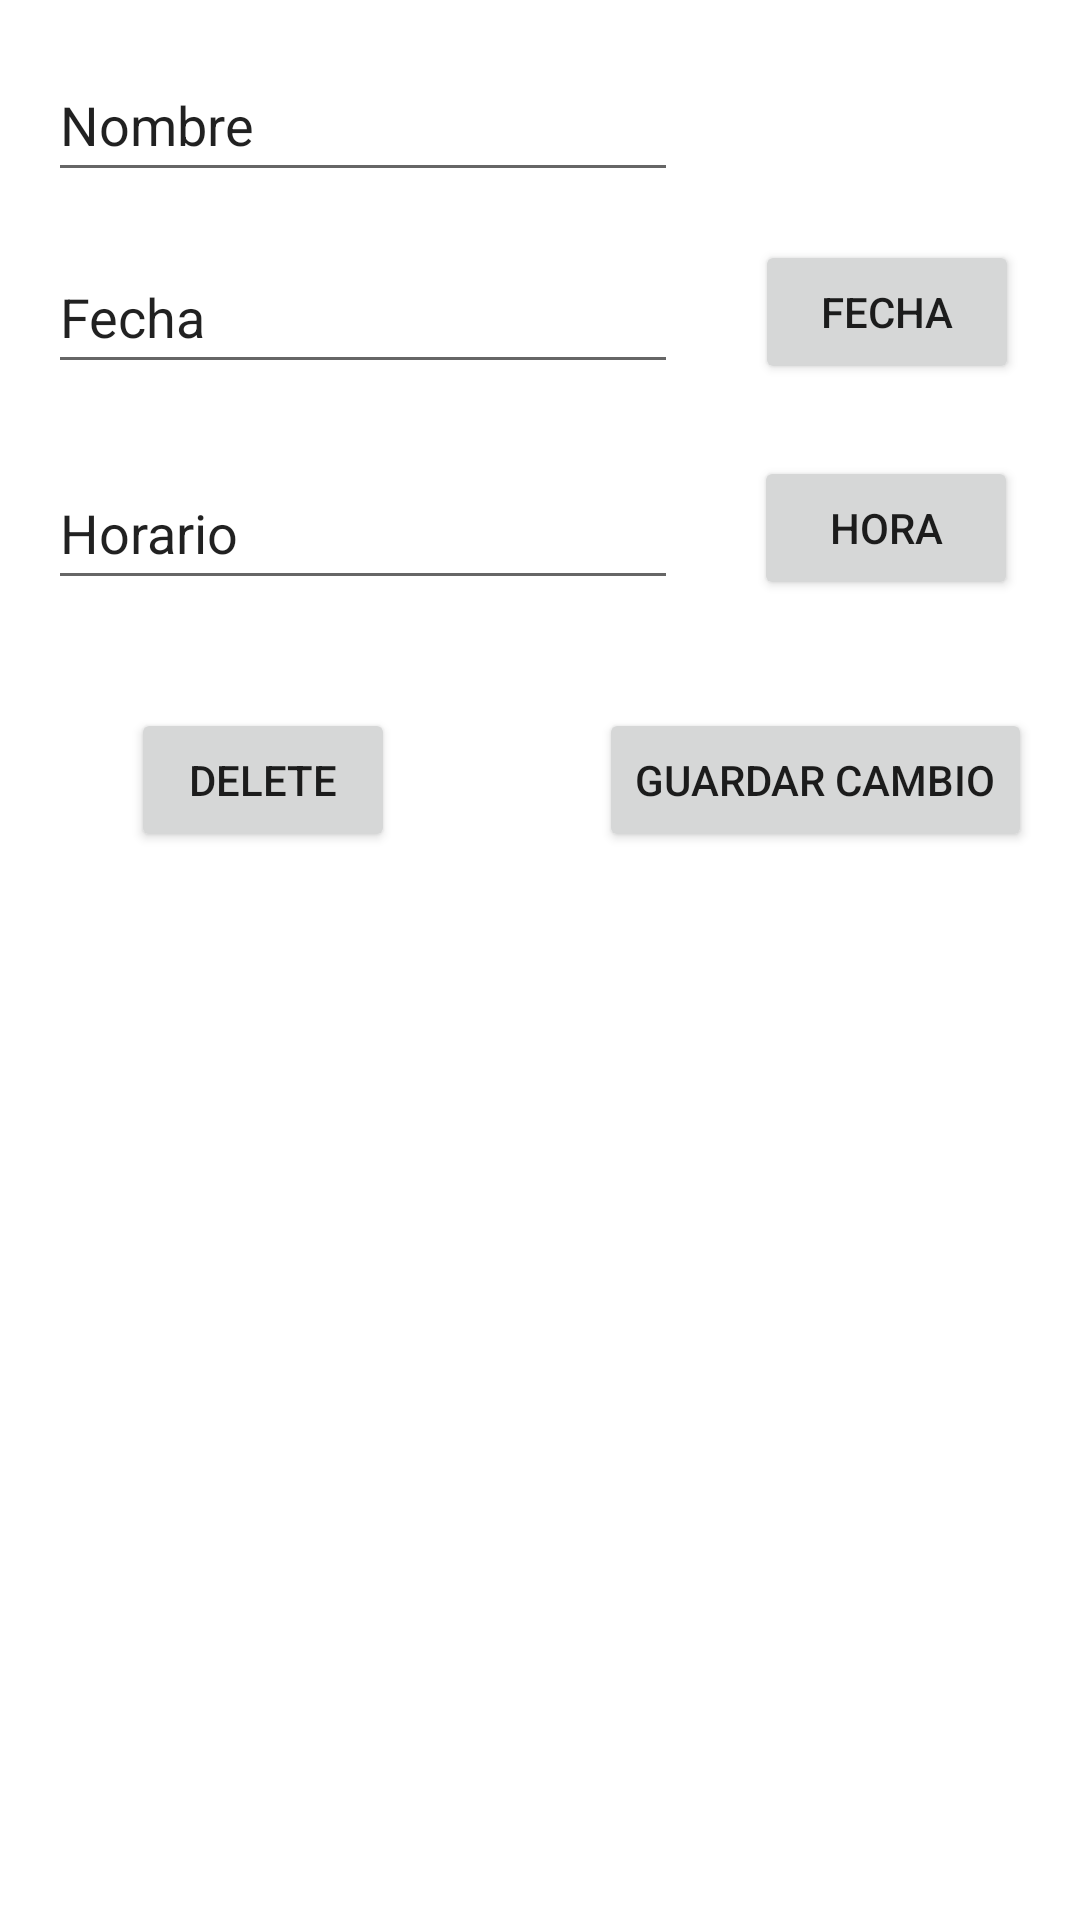

Produce the Android XML layout that renders to this screen, including the resource entries it uses.
<!-- AndroidManifest.xml: application theme Theme.SistemaTurnos -->
<!-- res/layout/activity_recyclerview_detailitem.xml -->
<?xml version="1.0" encoding="utf-8"?>
<androidx.constraintlayout.widget.ConstraintLayout xmlns:android="http://schemas.android.com/apk/res/android"
    xmlns:app="http://schemas.android.com/apk/res-auto"
    xmlns:tools="http://schemas.android.com/tools"
    android:layout_width="match_parent"
    android:layout_height="match_parent">

    <EditText
        android:id="@+id/edit_nombre_detailItem"
        android:layout_width="wrap_content"
        android:layout_height="wrap_content"
        android:layout_marginStart="16dp"
        android:layout_marginTop="16dp"
        android:ems="10"
        android:inputType="textPersonName"
        android:minHeight="48dp"
        android:text="Nombre"
        app:layout_constraintStart_toStartOf="parent"
        app:layout_constraintTop_toTopOf="parent" />

    <EditText
        android:id="@+id/edit_fecha_detailItem"
        android:layout_width="wrap_content"
        android:layout_height="wrap_content"
        android:layout_marginStart="16dp"
        android:layout_marginTop="16dp"
        android:ems="10"
        android:inputType="textPersonName"
        android:minHeight="48dp"
        android:text="Fecha"
        app:layout_constraintStart_toStartOf="parent"
        app:layout_constraintTop_toBottomOf="@+id/edit_nombre_detailItem" />

    <EditText
        android:id="@+id/edit_horario_detailitem"
        android:layout_width="wrap_content"
        android:layout_height="wrap_content"
        android:layout_marginStart="16dp"
        android:layout_marginTop="24dp"
        android:ems="10"
        android:inputType="textPersonName"
        android:minHeight="48dp"
        android:text="Horario"
        app:layout_constraintStart_toStartOf="parent"
        app:layout_constraintTop_toBottomOf="@+id/edit_fecha_detailItem" />

    <Button
        android:id="@+id/bt_guardarCambio_detailitem"
        android:layout_width="wrap_content"
        android:layout_height="wrap_content"
        android:layout_marginTop="36dp"
        android:layout_marginEnd="16dp"
        android:text="Guardar Cambio"
        app:layout_constraintEnd_toEndOf="parent"
        app:layout_constraintTop_toBottomOf="@+id/edit_horario_detailitem" />

    <Button
        android:id="@+id/bt_delete_detailitem"
        android:layout_width="wrap_content"
        android:layout_height="wrap_content"
        android:layout_marginTop="36dp"
        android:text="Delete"
        app:layout_constraintEnd_toStartOf="@+id/bt_guardarCambio_detailitem"
        app:layout_constraintHorizontal_bias="0.392"
        app:layout_constraintStart_toStartOf="parent"
        app:layout_constraintTop_toBottomOf="@+id/edit_horario_detailitem" />

    <Button
        android:id="@+id/bt_fecha_detailItem"
        android:layout_width="wrap_content"
        android:layout_height="wrap_content"
        android:layout_marginTop="80dp"
        android:text="Fecha"
        app:layout_constraintEnd_toEndOf="parent"
        app:layout_constraintHorizontal_bias="0.557"
        app:layout_constraintStart_toEndOf="@+id/edit_fecha_detailItem"
        app:layout_constraintTop_toTopOf="parent" />

    <Button
        android:id="@+id/bt_hora_detailItem"
        android:layout_width="wrap_content"
        android:layout_height="wrap_content"
        android:layout_marginTop="24dp"
        android:text="Hora"
        app:layout_constraintEnd_toEndOf="parent"
        app:layout_constraintHorizontal_bias="0.551"
        app:layout_constraintStart_toEndOf="@+id/edit_horario_detailitem"
        app:layout_constraintTop_toBottomOf="@+id/bt_fecha_detailItem" />

</androidx.constraintlayout.widget.ConstraintLayout>
<!-- resources referenced by this layout -->
<resources>
  <style name="Theme.SistemaTurnos" parent="Theme.MaterialComponents.DayNight.DarkActionBar">
          
          <item name="colorPrimary">@color/purple_500</item>
          <item name="colorPrimaryVariant">@color/purple_700</item>
          <item name="colorOnPrimary">@color/white</item>
          
          <item name="colorSecondary">@color/teal_200</item>
          <item name="colorSecondaryVariant">@color/teal_700</item>
          <item name="colorOnSecondary">@color/black</item>
          
          <item name="android:statusBarColor" tools:targetApi="l">?attr/colorPrimaryVariant</item>
          
      </style>
  <!-- not gathered from this repository: default colours our renderer supplied (Android Studio template values) -->
  <color name="purple_500">#FF6200EE</color>
  <color name="purple_700">#FF3700B3</color>
  <color name="teal_200">#FF03DAC5</color>
  <color name="teal_700">#FF018786</color>
  <color name="black">#FF000000</color>
  <color name="white">#FFFFFFFF</color>
</resources>
